The GitHub repository mdtajuddin809/palm-Leaf-Disease-Detection contains a labelled image folder "split_data" with 4 categories: boron deficiency, healthy, kalium, nitrogen deficiency. Examples follow, each with its label.

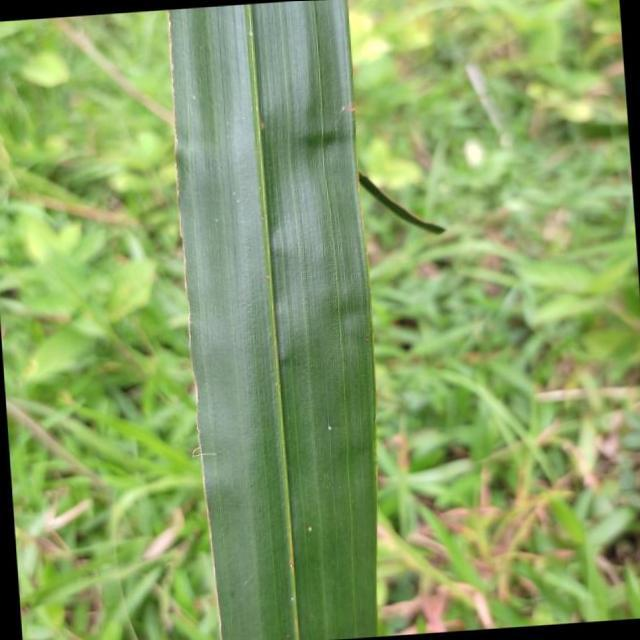
Label: boron deficiency

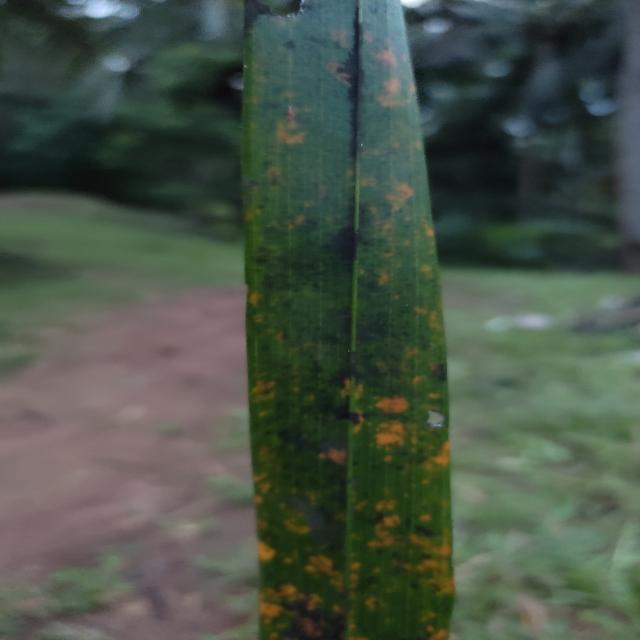
Label: kalium

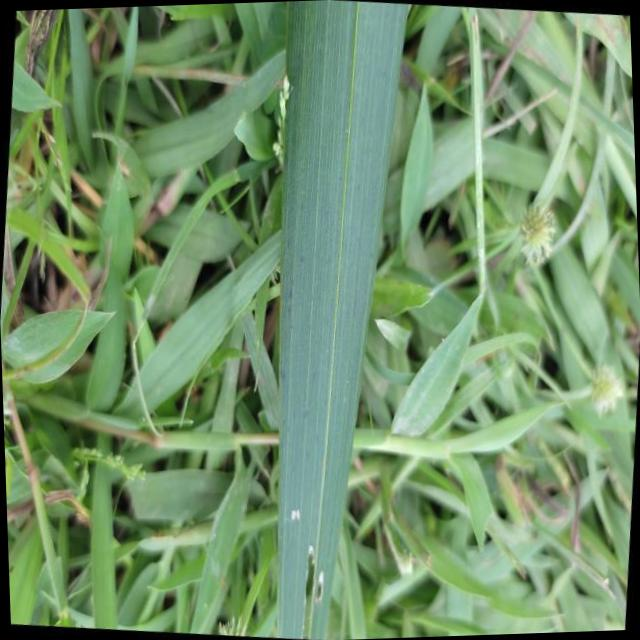
Label: healthy

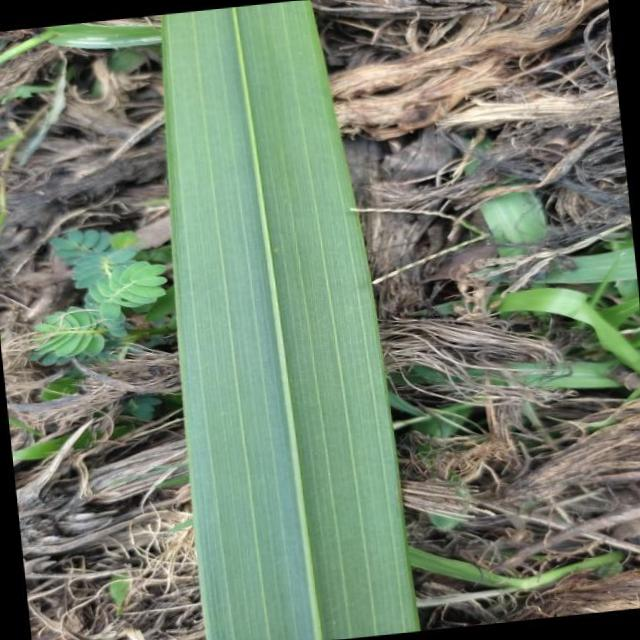
Label: healthy

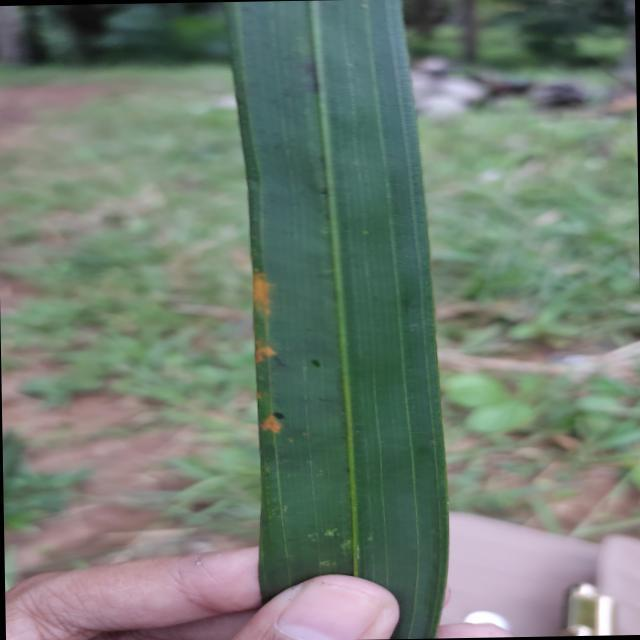
Label: kalium

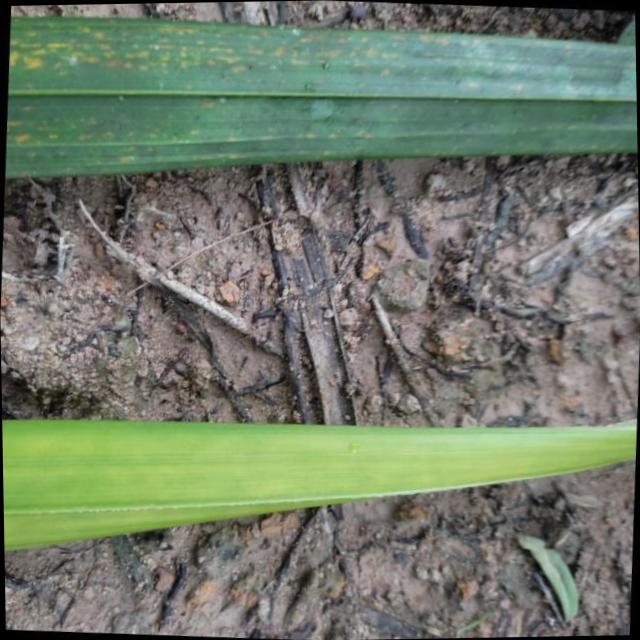
Label: nitrogen deficiency
